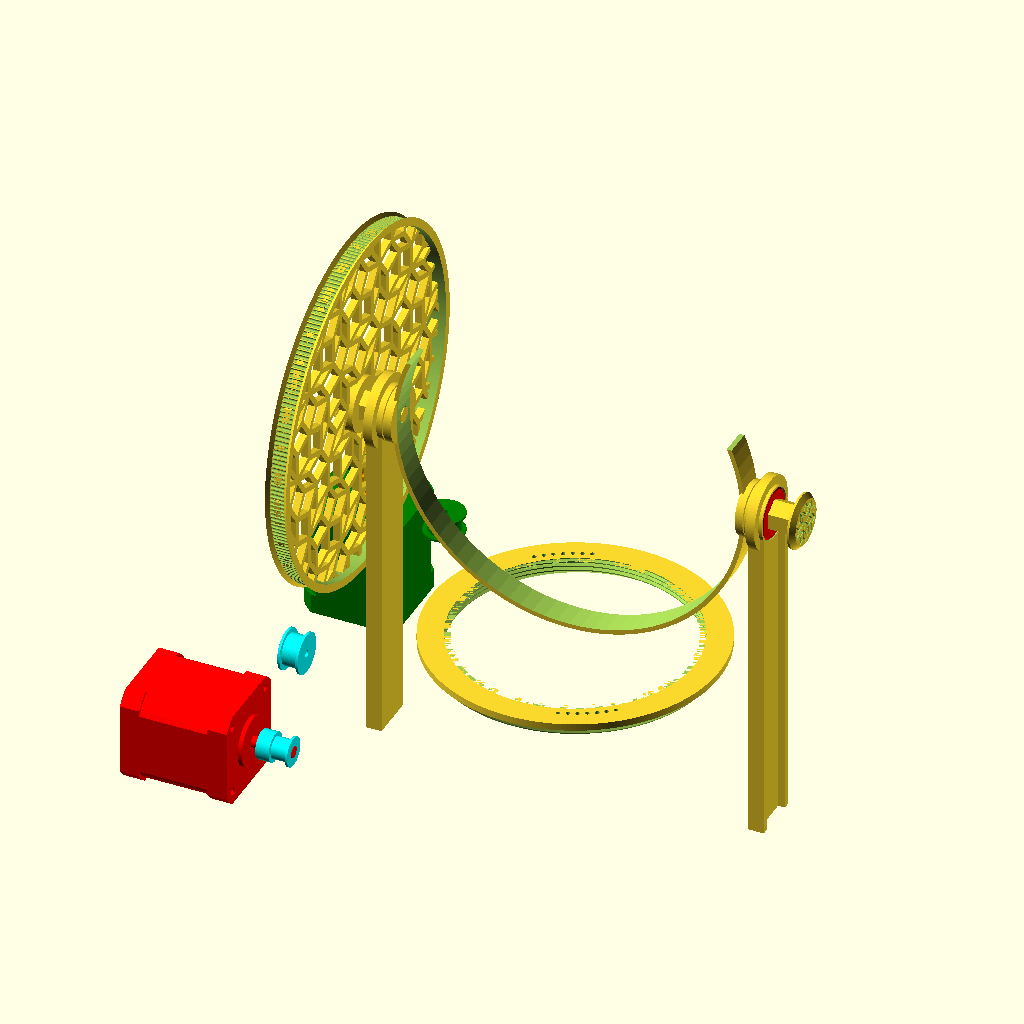
Cell 1 — every parameter at its default value.
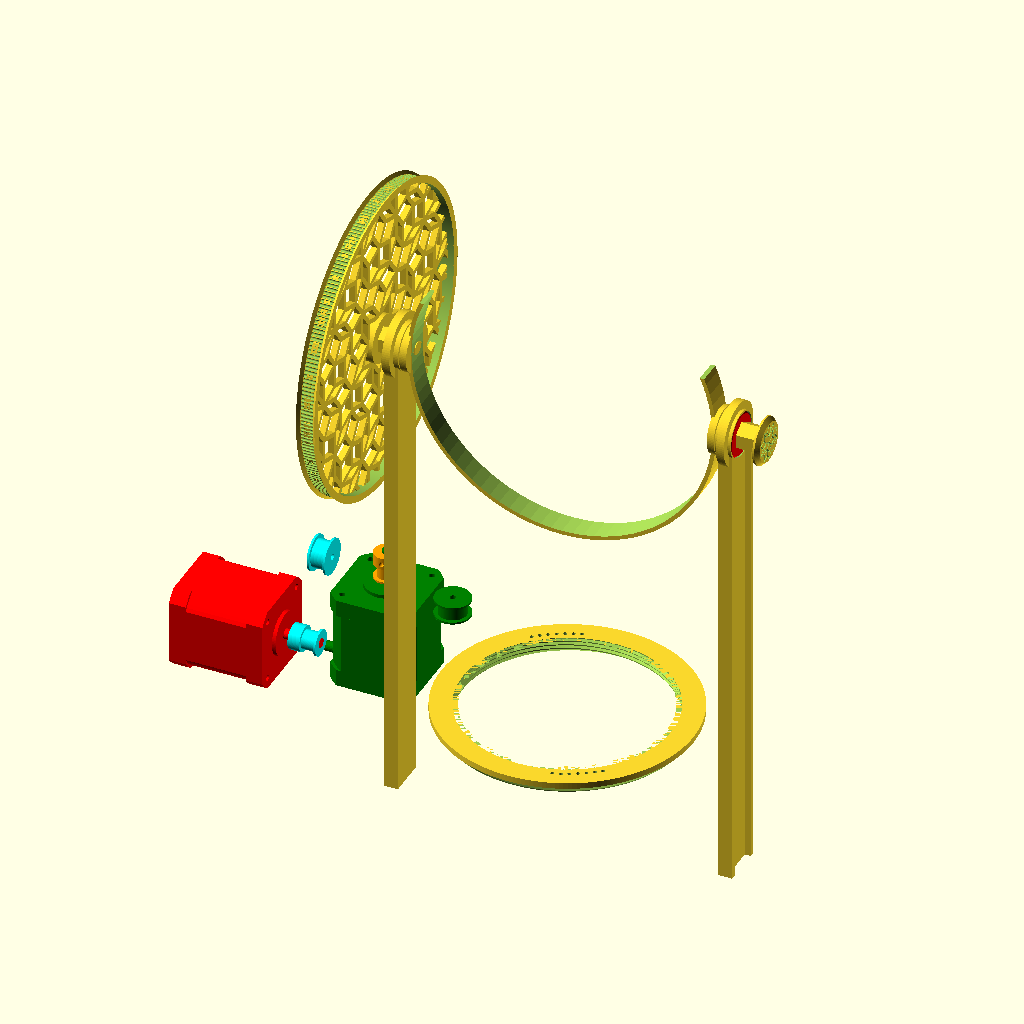
Cell 2: TowerHigh = 184 (everything else at default).
All cells are drawn from the same view direction (rotation 55°, 0°, 25°, orthographic, colour scheme Cornfield), but the view is re-fitted for each cell, so position and scale can differ between cells as well as the parameter.
The OpenSCAD source (Scanner/scanner1.scad):
// scanner1.scad
// Design for a 3D scanner using photogrammetry.
// Slewing bearing used as a turntable, azimuth.
// Camera mounted on circular arm to gain different views, elevation.
// Will want to estimate the radius from the center of the sphere, radius.
// So this is spherical co-ordinates for the volume to be scanned.
// A LED strip mounts on the camera arm to provide light from different
// directions, intensity, and color.
// Elevation and azimuth driven axis use stepper motors 0.9 deg driven
// from expansion board 3HC off the Duet 3 main controller on Dusa.
// Use gates tooth GT2 continuous belts and 16 tooth pulley.

use <../Slewing/slew10.scad>
use <../Parts/motors.scad>
use <../Parts/bearings1.scad>
use <../Parts/timing2.scad>
use <../Fractals/Lsystem.scad>


ElOn=1;     // elevation axis, ewheel
AzOn=1;     // azimuth axis, turntable
ShellOn=0;  // shell cover
LidOn=0;    // rear lid
TableOn=0;  // rotational table, 0=off, 1=flat, 2=pillar

BaseOn=0;   // base plate

TowerOn=3;  // 0 = off, 1=left, 2=right, 3=both
TowerHigh=92;  // adjusts hub height, 92 min
BearingsOn=1;   // show bearings in the towers


ArmOn=1;    // camera arm
Az=-90;       // azimuth angle -80 min, 0=flat back, 90=overhead, 180=front

WheelOn=0;  // show the ewheel by itself

F2=88;
F1=222;

//--------------------------------------------------------------------
module baseplate(){
  
Ntabi=6;  
oid=50;         // outer race inner rad
ohi=15;         // outer race height
  
    for(i=[0:Ntabi-1]){
      rotate([0,0,i*360/Ntabi]){
        color("gray")
        difference(){
          hull(){
            translate([0,oid,0])
            scale([1,1.5,1])
            cylinder(r=5,h=3,$fn=F1);      

            translate([0,oid+2,0])
            scale([3,1,1])
            cylinder(r=3,h=3,$fn=F1);      
          }
          translate([0,oid-4,-4])
          cylinder(r=1.7,h=8,$fn=F1);
        }
      }
    }

  
  difference(){
    translate([0,0,0])
    cylinder(r=90,h=3,$fn=F2);
   
    translate([0,0,-1])
    cylinder(r=50,h=5,$fn=F2);
  }  
}

//--------------------------------------------------------------------
module axle(){

  // ewheel engage
  cylinder(r=7,$fn=6,h=11);
  // thru the bearing
  translate([0,0,11])
  cylinder(r=7.8/2,h=8,$fn=F2);
  // arm engage
  translate([0,0,11+8])
  cylinder(r1=3.6,r2=3.5,h=4.5,$fn=6);
  
  // Add a fancy button top
  difference(){
    translate([0,0,-3])
    cylinder(r1=10,r2=12,h=2,$fn=F2);
    translate([0,0,-3.1])
    linear_extrude(height=1,convexity=6)
    scale([3.5,3.5])
    penrose_tiling(n=2, w=0.2);
  }
  translate([0,0,-1])
  cylinder(r1=12,r2=12,h=1,$fn=F2);
  
  
}
  
//--------------------------------------------------------------------
module azimuth(){

  // Turntable
  rotate([180,0,0])
  slew10();
  
  //phi=0;
  phi=30;
//  phi2=phi+4.35;
  phi2=phi+4.35;
  ax1=144*cos(phi);
  ay1=144*sin(phi);
  ax2=102.9*cos(phi2);
  ay2=102.9*sin(phi2);
  echo(AX1 = ax1);
  echo(AY1 = ay1);
  echo(AX2 = ax2);
  echo(AY2 = ay2);

  // azimuth motor
  color("green")
//  translate([ax1,ay1,-56])
//  rotate([0,0,180])
//  rotate([0,0,0])
  translate([-ax1,ay1,-56])
  rotate([0,0,180])
  rotate([0,0,0])
  xymotor();
  
  // azimuth pulley
  color("orange")
  translate([-ax1,ay1,10])
  rotate([180,0,0])
  pulley();

  
  // azimuth idler
  color("green")
  translate([-ax2,ay2,5])
  rotate([180,0,0])
  idler();

  // azimuth belt
  if(0){
  color("gray")
  difference(convexity=6){
    hull(){
      translate([110,0,-9+6])
      cylinder(r=9.6/2+1.5,h=7,$fn=F2);
      translate([0,0,-3.5])
      cylinder(r=152.2/2+1.5,h=7,$fn=F2);
    }
    hull(){
      translate([110,0,-9+6-1])
      cylinder(r=9.6/2,h=9,$fn=F2);
      translate([0,0,-3.5])
      cylinder(r=152.2/2,h=9,$fn=F2);
    }
  }
  }
  
} // end azimuth

// --------------------------------------------------------------------
module table(type=1){
  
  // plain flat base
  color("gray")
  translate([0,0,11.5])
  cylinder(r=79,h=2,$fn=F2);
  
  // add the support pillar in the center
  if(type==2){
    color("gray")
    translate([0,0,11.5])
    cylinder(r=6,h=100-11.5-10,$fn=F2);
  }
  
}
//-------------------------------------------------------------------
module ewheel(){

Nspokes=7;

  // outer rim is GT2 pulley
  time2();

  difference(){
    union(){
      // hub for shaft
      translate([0,0,3])
      cylinder(r=12,h=6,$fn=F2);
      // fancy disk
      intersection(){
        translate([0,0,4])
        linear_extrude(height=3,convexity=10)
        scale([12,12])
        penrose_tiling(n=4, w=0.2);
        
        cylinder(r=76,h=20,center=true);
      }
    }
    // cut for the axle
    cylinder(r=7,$fn=6,h=20);  
  }
}
//-------------------------------------------------------------------
module fwheel(){


  // outer rim
  translate([0,0,3])
  difference(){
    cylinder(r=34,h=6,$fn=F2);
    cylinder(r=32,h=20,$fn=F2,center=true);
  }

  difference(){
    union(){
      // hub for shaft
      translate([0,0,3])
      cylinder(r=12,h=6,$fn=F2);
      // fancy disk
      intersection(){
        translate([0,0,4])
        linear_extrude(height=3,convexity=10)
        scale([12,12])
        penrose_tiling(n=2, w=0.2);
        
        cylinder(r=76,h=20,center=true);
      }
    }
    // cut for the axle
    cylinder(r=7,$fn=6,h=20);  
  }
}

//-------------------------------------------------------------------
module elevation(){

  // elevation wheel
  translate([0,0,TowerHigh])  
  rotate([0,90,0])
  ewheel();
  
  theta=118;
  theta2=theta+4.35;
  y1=144*cos(theta);
  z1=144*sin(theta);
  y2=102.9*cos(theta2);
  z2=102.9*sin(theta2);
  echo(EY1 = y1);
  echo(EZ1 = z1);
  echo(EY2 = y2);
  echo(EZ2 = z2);
  
  // elevation motor
  color("red")
//  translate([60,y1,TowerHigh-z1])  
//  rotate([0,-90,0])
//  rotate([0,0,90])
  translate([-58,y1,TowerHigh-z1])  
  rotate([0,90,0])
  rotate([0,0,90])
  xymotor();

  // elevation pulley
  color("cyan")
  translate([-5,y1,TowerHigh-z1])  
  rotate([0,90,0])
  pulley();

  // elevation idler
  color("cyan")
  translate([0,y2,TowerHigh-z2])  
  rotate([0,90,0])
  idler();


  // left axle
  translate([3,0,TowerHigh])  
  rotate([0,90,0])
  axle();

  // right axle
  translate([201,0,TowerHigh])  
  rotate([0,-90,0])
  axle();
  
  // fwheel
if(0){
  translate([184,0,TowerHigh])  
  rotate([0,90,0])
  fwheel();
}

/*  // elevation belt
  color("gray")
  difference(convexity=6){
    hull(){
      // pulley
      translate([9,dy1,12])  
      rotate([0,-90,0])
      cylinder(r=9.6/2+1.5,h=7,$fn=F2);
      // ewheel
      translate([2,0,100])  
      rotate([0,90,0])
      cylinder(r=152.2/2+1.5,h=7,$fn=F2);
    }
    hull(){
      translate([9,dy1,12])  
      rotate([0,-90,0])
      cylinder(r=9.6/2,h=9,$fn=F2);
      translate([2,0,100])  
      rotate([0,90,0])
      cylinder(r=152.2/2,h=9,$fn=F2);
    }
  }
  */
} // end elevation
//---------------------------------------------------------------------
module shell(){

  // cylinder shell
  translate([0,0,-10]){
    difference(){
      cylinder(r=82,h=110,$fn=F2);
      translate([0,0,-1])
      cylinder(r=81,h=112,$fn=F2);
    }
  }

} // end shell  
//--------------------------------------------------------------------
module zdrive(){

}

//---------------------------------------------------------------------
module tower(){

TowerLow=58;

  difference(){
    union(){
      // left tower
      translate([-85,-10,-TowerLow])
      cube([4,20,TowerHigh+TowerLow]);
      // make I beams
      translate([-88,-10,-TowerLow])
      cube([4,3,TowerHigh+TowerLow]);
      translate([-88,10,-TowerLow])
      cube([4,3,TowerHigh+TowerLow]);
    
      // left bearing housing
      translate([-80,0,TowerHigh])  
      rotate([0,-90,0])
      cylinder(r=12,h=8,$fn=F2);
      
      // left bearing light shield
      translate([-82.5,0,TowerHigh])  
      rotate([0,-90,0])
      cylinder(r=16,h=4,$fn=F2);
      
      
    }
    // cut left bearing insert
    translate([-81,0,TowerHigh])  
    rotate([0,-90,0])
    cylinder(r=11+0.15,h=9,$fn=F2);

    // cut left bearing shaft 
    translate([-79,0,TowerHigh])  
    rotate([0,-90,0])
    cylinder(r=7,h=9,$fn=F2);
  }
  
} // end tower  

//---------------------------------------------------------------------
module dome(Rin=81,thick=1){
  
  difference(){
    sphere(r=Rin+thick,$fn=F1);
    sphere(r=Rin,$fn=F1);
    translate([0,0,-50])
    cube([200,200,100],center=true);    
  }
}

//-------------------------------------------------------------------
// 1 = back lid
// 2 = back lid + front lip
// 3 = front lid
// 4 = front lid + front lip

module lid(type=1){
  
  difference(){
    union(){
      // dome part
      difference(){
        dome(Rin=81,thick=1);
        rotate([-60,0,0])         // here is the cut angle
        translate([0,-100,50])    
        cube([200,200,100],center=true);    
        translate([0,-100,40])    
        cube([200,200,100],center=true);    
      }
      // overlapping lip
      color("green")
      translate([0,0,-2])
      difference(){
        cylinder(r=83,h=4,$fn=F1);
        translate([0,0,-1])
        cylinder(r=82,h=6,$fn=F1);
        translate([0,-97,40])
        cube([200,200,100],center=true);    
      }
      if(type==2){
        // add front lip
        color("orange")
        rotate([30,0,0])
        translate([0,0,-2])
        difference(){
          cylinder(r=83,h=4,$fn=F1);
          translate([0,0,-1])
          cylinder(r=82,h=6,$fn=F1);
          translate([0,-97,40])
          cube([200,200,100],center=true);    
        }
      }        
    } // end union
      
    // cuts for hinge spot
    translate([-90,0,0])
    rotate([0,90,0])
    cylinder(r=12.1,h=15,$fn=F2);

    // cuts for hinge spot
    translate([78,0,0])
    rotate([0,90,0])
    cylinder(r=12.1,h=15,$fn=F2);
  } 
}

//---------------------------------------------------------------
// assemble lid parts to make total top
module backlid(){
  union(){
    lid(type=1);
    rotate([30,0,0])
    lid(type=1);
    rotate([60,0,0])
    lid(type=1);
    
    rotate([90,0,0])
    lid(type=1);
    rotate([120,0,0])
    lid(type=1);
    rotate([150,0,0])
    lid(type=2);
  }
}
//-------------------------------------------------------------------
module arm(){
    
  difference(){
    union(){
      // main loop
      difference(){
        // boss
        cylinder(r=78,h=12,$fn=F2, center=true);
        
        // cut to make a loop
        cylinder(r=76,h=14,$fn=F2, center=true);
        
        // remove the front edge
        translate([0,-110,0])
        cube([160,160,40],center=true);
      }
      // reinforce at axles
      translate([-79.5,0,0])  
      rotate([0,90,0])
      cylinder(r=12,h=3.5,$fn=F2);
      
      translate([79.5,0,0])  
      rotate([0,-90,0])
      cylinder(r=12,h=3.5,$fn=F2);
      
    } // end union  

    // cut for the left axle  
    translate([-79.5,0,0])  
    rotate([0,90,0])
    cylinder(r=3.6,h=6,$fn=6);

    // cut for the right axle  
    translate([75,0,0])  
    rotate([0,90,0])
    cylinder(r=3.6,h=6,$fn=6);
  }
}

//----------------------------------------------------------------
module scanner(){

  if(ElOn){
    translate([-102,0,0])
    elevation();
  }

  // azimuth
  if(AzOn){
    azimuth();
  }
  
  if(TableOn){
    table(type=TableOn);
  }
  
  // shell
  if(ShellOn){
    shell();
  }
  
  // arm
  if(ArmOn){
    translate([0,0,TowerHigh])
    rotate([Az,0,0])
    arm();
  }
    
  // back lid
  if(LidOn){
    translate([0,0,TowerHigh]){
      backlid();
    }
  }
  
  if(WheelOn){
    ewheel();
  }
    
  if(BaseOn){
    translate([0,0,-13.5])
    baseplate();
  }
  if(TowerOn){
    tower();
    mirror([1,0,0])
    tower();
  }

  if(BearingsOn){
    // add left bearing
    color("red")
    translate([-81,0,TowerHigh])  
    rotate([0,-90,0])
    balls1(tol=0);
    
    // add right bearing
    color("red")
    translate([88,0,TowerHigh])  
    rotate([0,-90,0])
    balls1(tol=0);
  }  

}
//=================================================================

scanner();

//==================================================================
Parameter table extracted from the source (name, type, default, range or options):
ElOn: number, default 1
AzOn: number, default 1
ShellOn: number, default 0
LidOn: number, default 0
TableOn: number, default 0
BaseOn: number, default 0
TowerOn: number, default 3
TowerHigh: number, default 92
BearingsOn: number, default 1
ArmOn: number, default 1
Az: number, default -90
WheelOn: number, default 0
F2: number, default 88
F1: number, default 222
